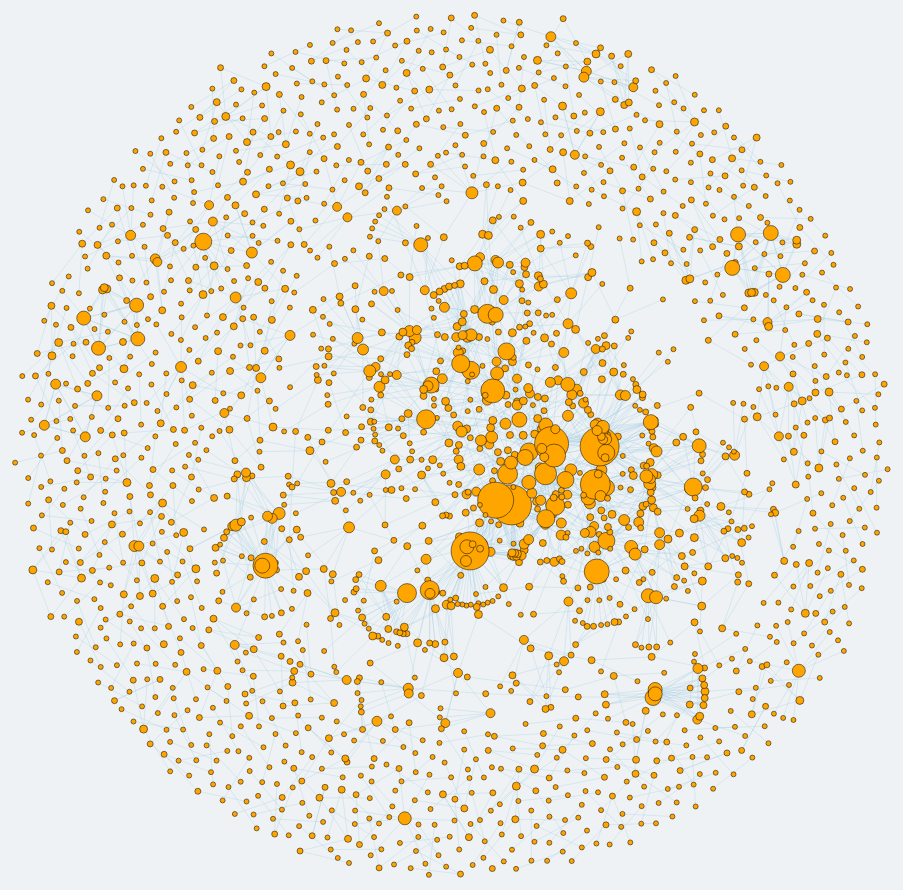
D3 v2 page, settled after 480 driven frames (8 s of simulated time); the page loaded 1 data file(s).



    var width = 1200,
        height =1100

    var svg = d3.select("#sample").append("svg")
        .attr("width", width)
        .attr("height", height);

    var force = d3.layout.force()
        .gravity(.05)
        .distance(50)
        .charge(-5)
        .size([width, height]);

    d3.json("graphFile.json", function(json) {
      force
          .nodes(json.nodes)
          .links(json.links)
          .start();

      var link = svg.selectAll(".link")
          .data(json.links)
        .enter().append("line")
          .attr("class", "link");


      var node = svg.selectAll(".node")
          .data(json.nodes)
        .enter().append("g")
         .attr("class", "node")
          .call(force.drag)
          .on('mouseover', function(d) {
          console.log("mouseover on", this);
          // make the mouseover'd element
          // bigger and red
          d3.select(this)
            .append("text")
            .attr("dx", 6)
            .attr("dy", ".15em")
            .style("fill", "black")
            .style("z-index", "9999999999")
            .style("font-size", "13px")
           .text(function(d) { return d.name +"\n"+ "dependency: "+d.weight });

        })
        .on('mouseout', function(d) {
          console.log("mouseout", this);
          // return the mouseover'd element
          // to being smaller and black
          d3.select(this).select("text")
          .remove();
            });

      node.append("circle")
          .attr("r", function(d) {
        var minRadius = 2;
        return minRadius + (d.weight*0.5);
      });

      node.on('click', function(d) {
      console.log("You clicked", d.name);
    })

      force.on("tick", function() {
        link.attr("x1", function(d) { return d.source.x; })
            .attr("y1", function(d) { return d.source.y; })
            .attr("x2", function(d) { return d.target.x; })
            .attr("y2", function(d) { return d.target.y; });

        node.attr("transform", function(d) { return "translate(" + d.x + "," + d.y + ")"; });
      });
});

    

### data: graphFile.json
{
 "nodes": [
  {
   "name": "AAS 215",
   "weight": 12
  },
  {
   "name": "AAS 315",
   "weight": 4
  },
  {
   "name": "ABE 225",
   "weight": 6
  },
  {
   "name": "ABE 226",
   "weight": 6
  },
  {
   "name": "ABE 425",
   "weight": 2
  },
  {
   "name": "ABE 446",
   "weight": 2
  },
  {
   "name": "ABE 456",
   "weight": 2
  },
  {
   "name": "ABE 457",
   "weight": 4
  },
  "... 2,070 more items"
 ],
 "links": [
  {
   "source": 0,
   "weight": 12,
   "target": 1382
  },
  {
   "source": 0,
   "weight": 12,
   "target": 1383
  },
  {
   "source": 0,
   "weight": 12,
   "target": 1384
  },
  {
   "source": 0,
   "weight": 12,
   "target": 1385
  },
  {
   "source": 0,
   "weight": 12,
   "target": 1386
  },
  {
   "source": 0,
   "weight": 12,
   "target": 1387
  },
  {
   "source": 1,
   "weight": 4,
   "target": 1382
  },
  {
   "source": 1,
   "weight": 4,
   "target": 1383
  },
  "... 2,465 more items"
 ]
}